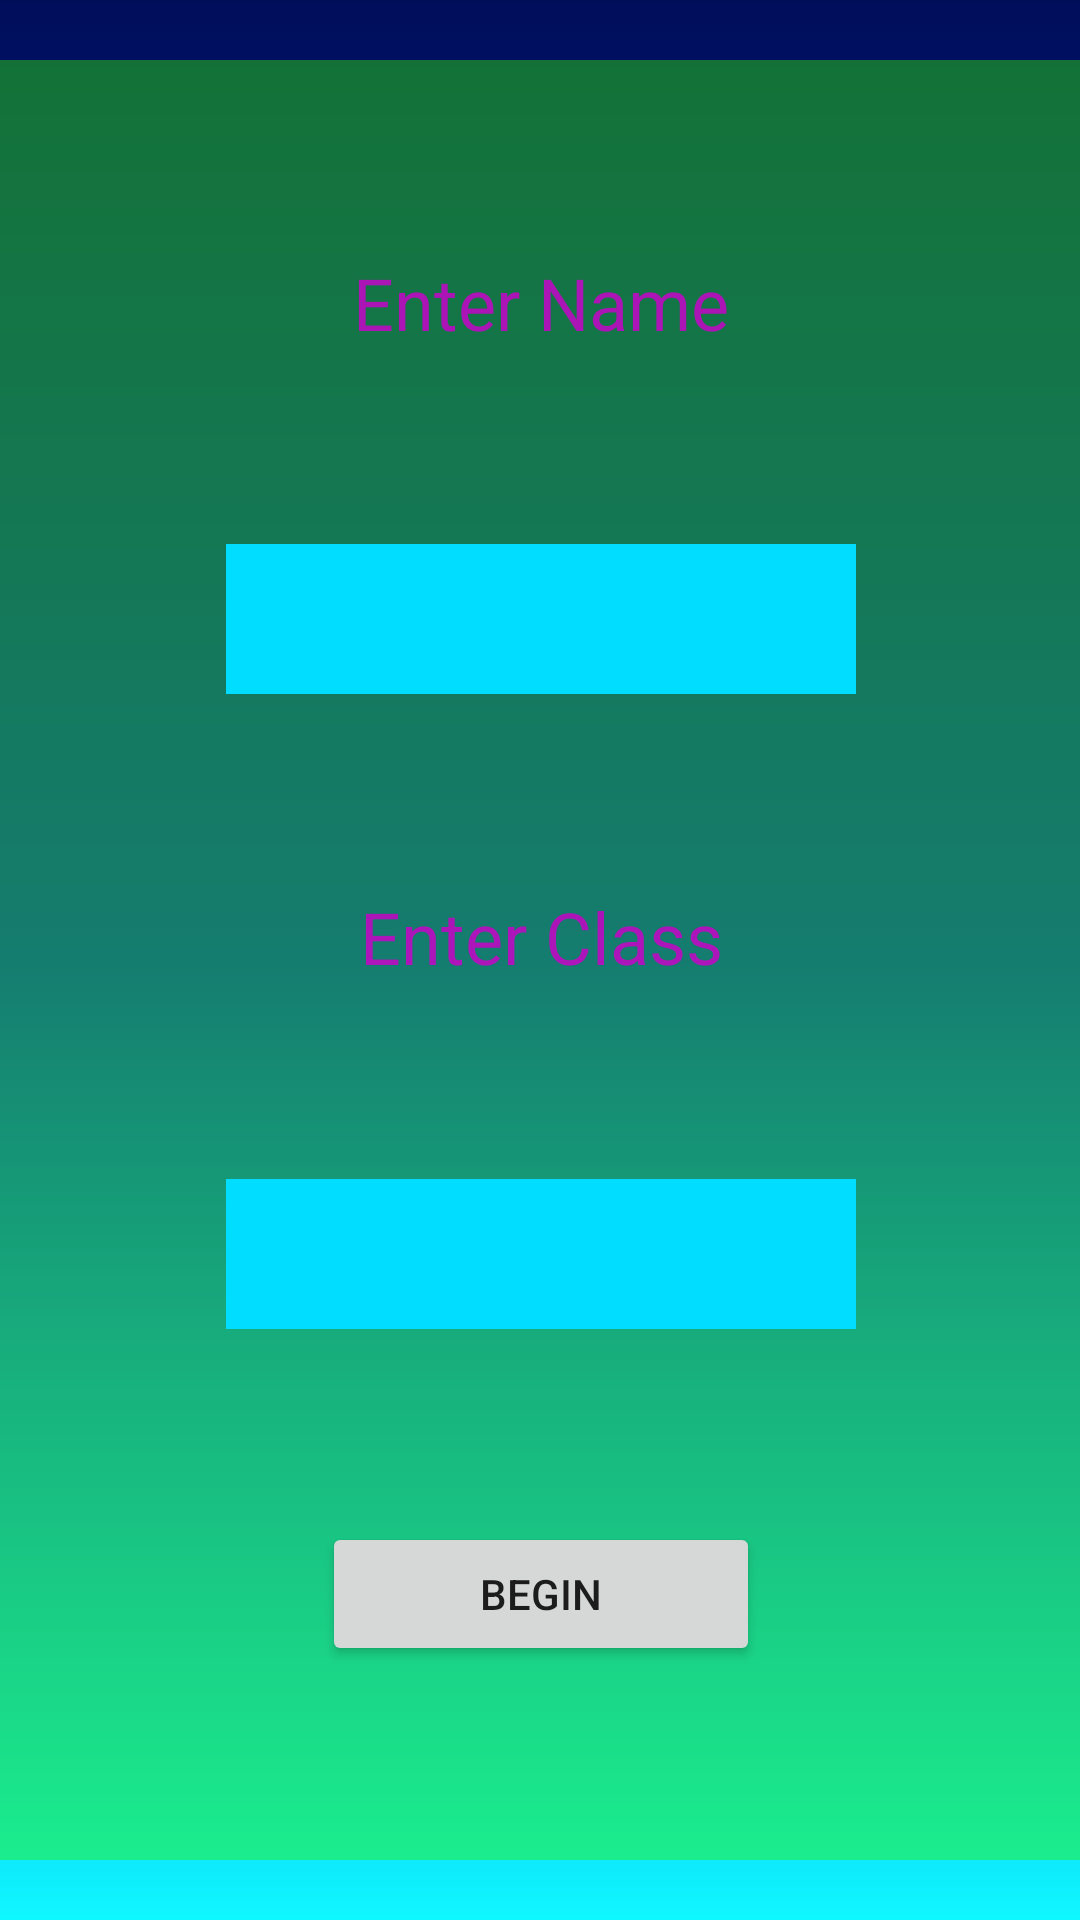

The Android layout XML behind this screen, and the referenced resources:
<!-- AndroidManifest.xml: application theme Theme.RocketSpaceGame -->
<!-- res/layout/fragment_first_blank.xml -->
<?xml version="1.0" encoding="utf-8"?>

<androidx.constraintlayout.widget.ConstraintLayout xmlns:android="http://schemas.android.com/apk/res/android"
    xmlns:app="http://schemas.android.com/apk/res-auto"
    xmlns:tools="http://schemas.android.com/tools"
    android:id="@+id/frameLayout"
    android:layout_width="match_parent"
    android:layout_height="match_parent"
    android:background="@drawable/main_menu_gradient"
    tools:context=".FirstBlankFragment">

    <androidx.constraintlayout.widget.ConstraintLayout
        android:id="@+id/enterDetailCard"
        android:layout_width="400dp"
        android:layout_height="600dp"
        android:background="#702CEE00"
        app:layout_constraintBottom_toBottomOf="parent"
        app:layout_constraintEnd_toEndOf="parent"
        app:layout_constraintHorizontal_bias="0.5"
        app:layout_constraintStart_toStartOf="parent"
        app:layout_constraintTop_toTopOf="parent">

        <TextView
            android:id="@+id/nameLabel2"
            android:layout_width="wrap_content"
            android:layout_height="wrap_content"
            android:text="Enter Class"
            android:textColor="#EBB90CBF"
            android:textSize="24sp"
            app:layout_constraintBottom_toTopOf="@+id/enterNameBox2"
            app:layout_constraintEnd_toEndOf="parent"
            app:layout_constraintHorizontal_bias="0.5"
            app:layout_constraintStart_toStartOf="parent"
            app:layout_constraintTop_toBottomOf="@+id/enterNameBox" />

        <EditText
            android:id="@+id/enterNameBox2"
            android:layout_width="wrap_content"
            android:layout_height="50dp"
            android:background="@android:color/holo_blue_bright"
            android:ems="10"
            android:inputType="textPersonName"
            android:textAlignment="center"
            app:layout_constraintBottom_toTopOf="@+id/startButton"
            app:layout_constraintEnd_toEndOf="parent"
            app:layout_constraintHorizontal_bias="0.5"
            app:layout_constraintStart_toStartOf="parent"
            app:layout_constraintTop_toBottomOf="@+id/nameLabel2" />

        <TextView
            android:id="@+id/nameLabel"
            android:layout_width="wrap_content"
            android:layout_height="wrap_content"
            android:text="Enter Name"
            android:textColor="#EBB90CBF"
            android:textSize="24sp"
            app:layout_constraintBottom_toTopOf="@+id/enterNameBox"
            app:layout_constraintEnd_toEndOf="parent"
            app:layout_constraintHorizontal_bias="0.5"
            app:layout_constraintStart_toStartOf="parent"
            app:layout_constraintTop_toTopOf="parent" />

        <EditText
            android:id="@+id/enterNameBox"
            android:layout_width="wrap_content"
            android:layout_height="50dp"
            android:background="@android:color/holo_blue_bright"
            android:ems="10"
            android:inputType="textPersonName"
            android:textAlignment="center"
            app:layout_constraintBottom_toTopOf="@+id/nameLabel2"
            app:layout_constraintEnd_toEndOf="parent"
            app:layout_constraintHorizontal_bias="0.5"
            app:layout_constraintStart_toStartOf="parent"
            app:layout_constraintTop_toBottomOf="@+id/nameLabel" />

        <Button
            android:id="@+id/startButton"
            android:layout_width="146dp"
            android:layout_height="48dp"
            android:shadowColor="#D61010"
            android:text="Begin"
            app:layout_constraintBottom_toBottomOf="parent"
            app:layout_constraintEnd_toEndOf="parent"
            app:layout_constraintHorizontal_bias="0.5"
            app:layout_constraintStart_toStartOf="parent"
            app:layout_constraintTop_toBottomOf="@+id/enterNameBox2" />
    </androidx.constraintlayout.widget.ConstraintLayout>
</androidx.constraintlayout.widget.ConstraintLayout>
<!-- resources referenced by this layout -->
<resources>
  <!-- drawable main_menu_gradient (drawable) -->
  <?xml version="1.0" encoding="utf-8"?>
  
  <shape xmlns:android="http://schemas.android.com/apk/res/android">
  
      <gradient
          android:type="linear"
          android:angle="270"
          android:startColor="#000E5A"
          android:centerColor="#0323C6"
          android:endColor="#F000F7FF"
  
          >
  
  
  
  
  
      </gradient>
  
  </shape>
  <style name="Theme.RocketSpaceGame" parent="Theme.MaterialComponents.DayNight.DarkActionBar">
          
          <item name="colorPrimary">@color/purple_500</item>
          <item name="colorPrimaryVariant">@color/purple_700</item>
          <item name="colorOnPrimary">@color/white</item>
          
          <item name="colorSecondary">@color/teal_200</item>
          <item name="colorSecondaryVariant">@color/teal_700</item>
          <item name="colorOnSecondary">@color/black</item>
          
          <item name="android:statusBarColor" tools:targetApi="l">?attr/colorPrimaryVariant</item>
          
      </style>
  <!-- not gathered from this repository: default colours our renderer supplied (Android Studio template values) -->
  <color name="purple_500">#FF6200EE</color>
  <color name="purple_700">#FF3700B3</color>
  <color name="teal_200">#FF03DAC5</color>
  <color name="teal_700">#FF018786</color>
  <color name="black">#FF000000</color>
  <color name="white">#FFFFFFFF</color>
</resources>
